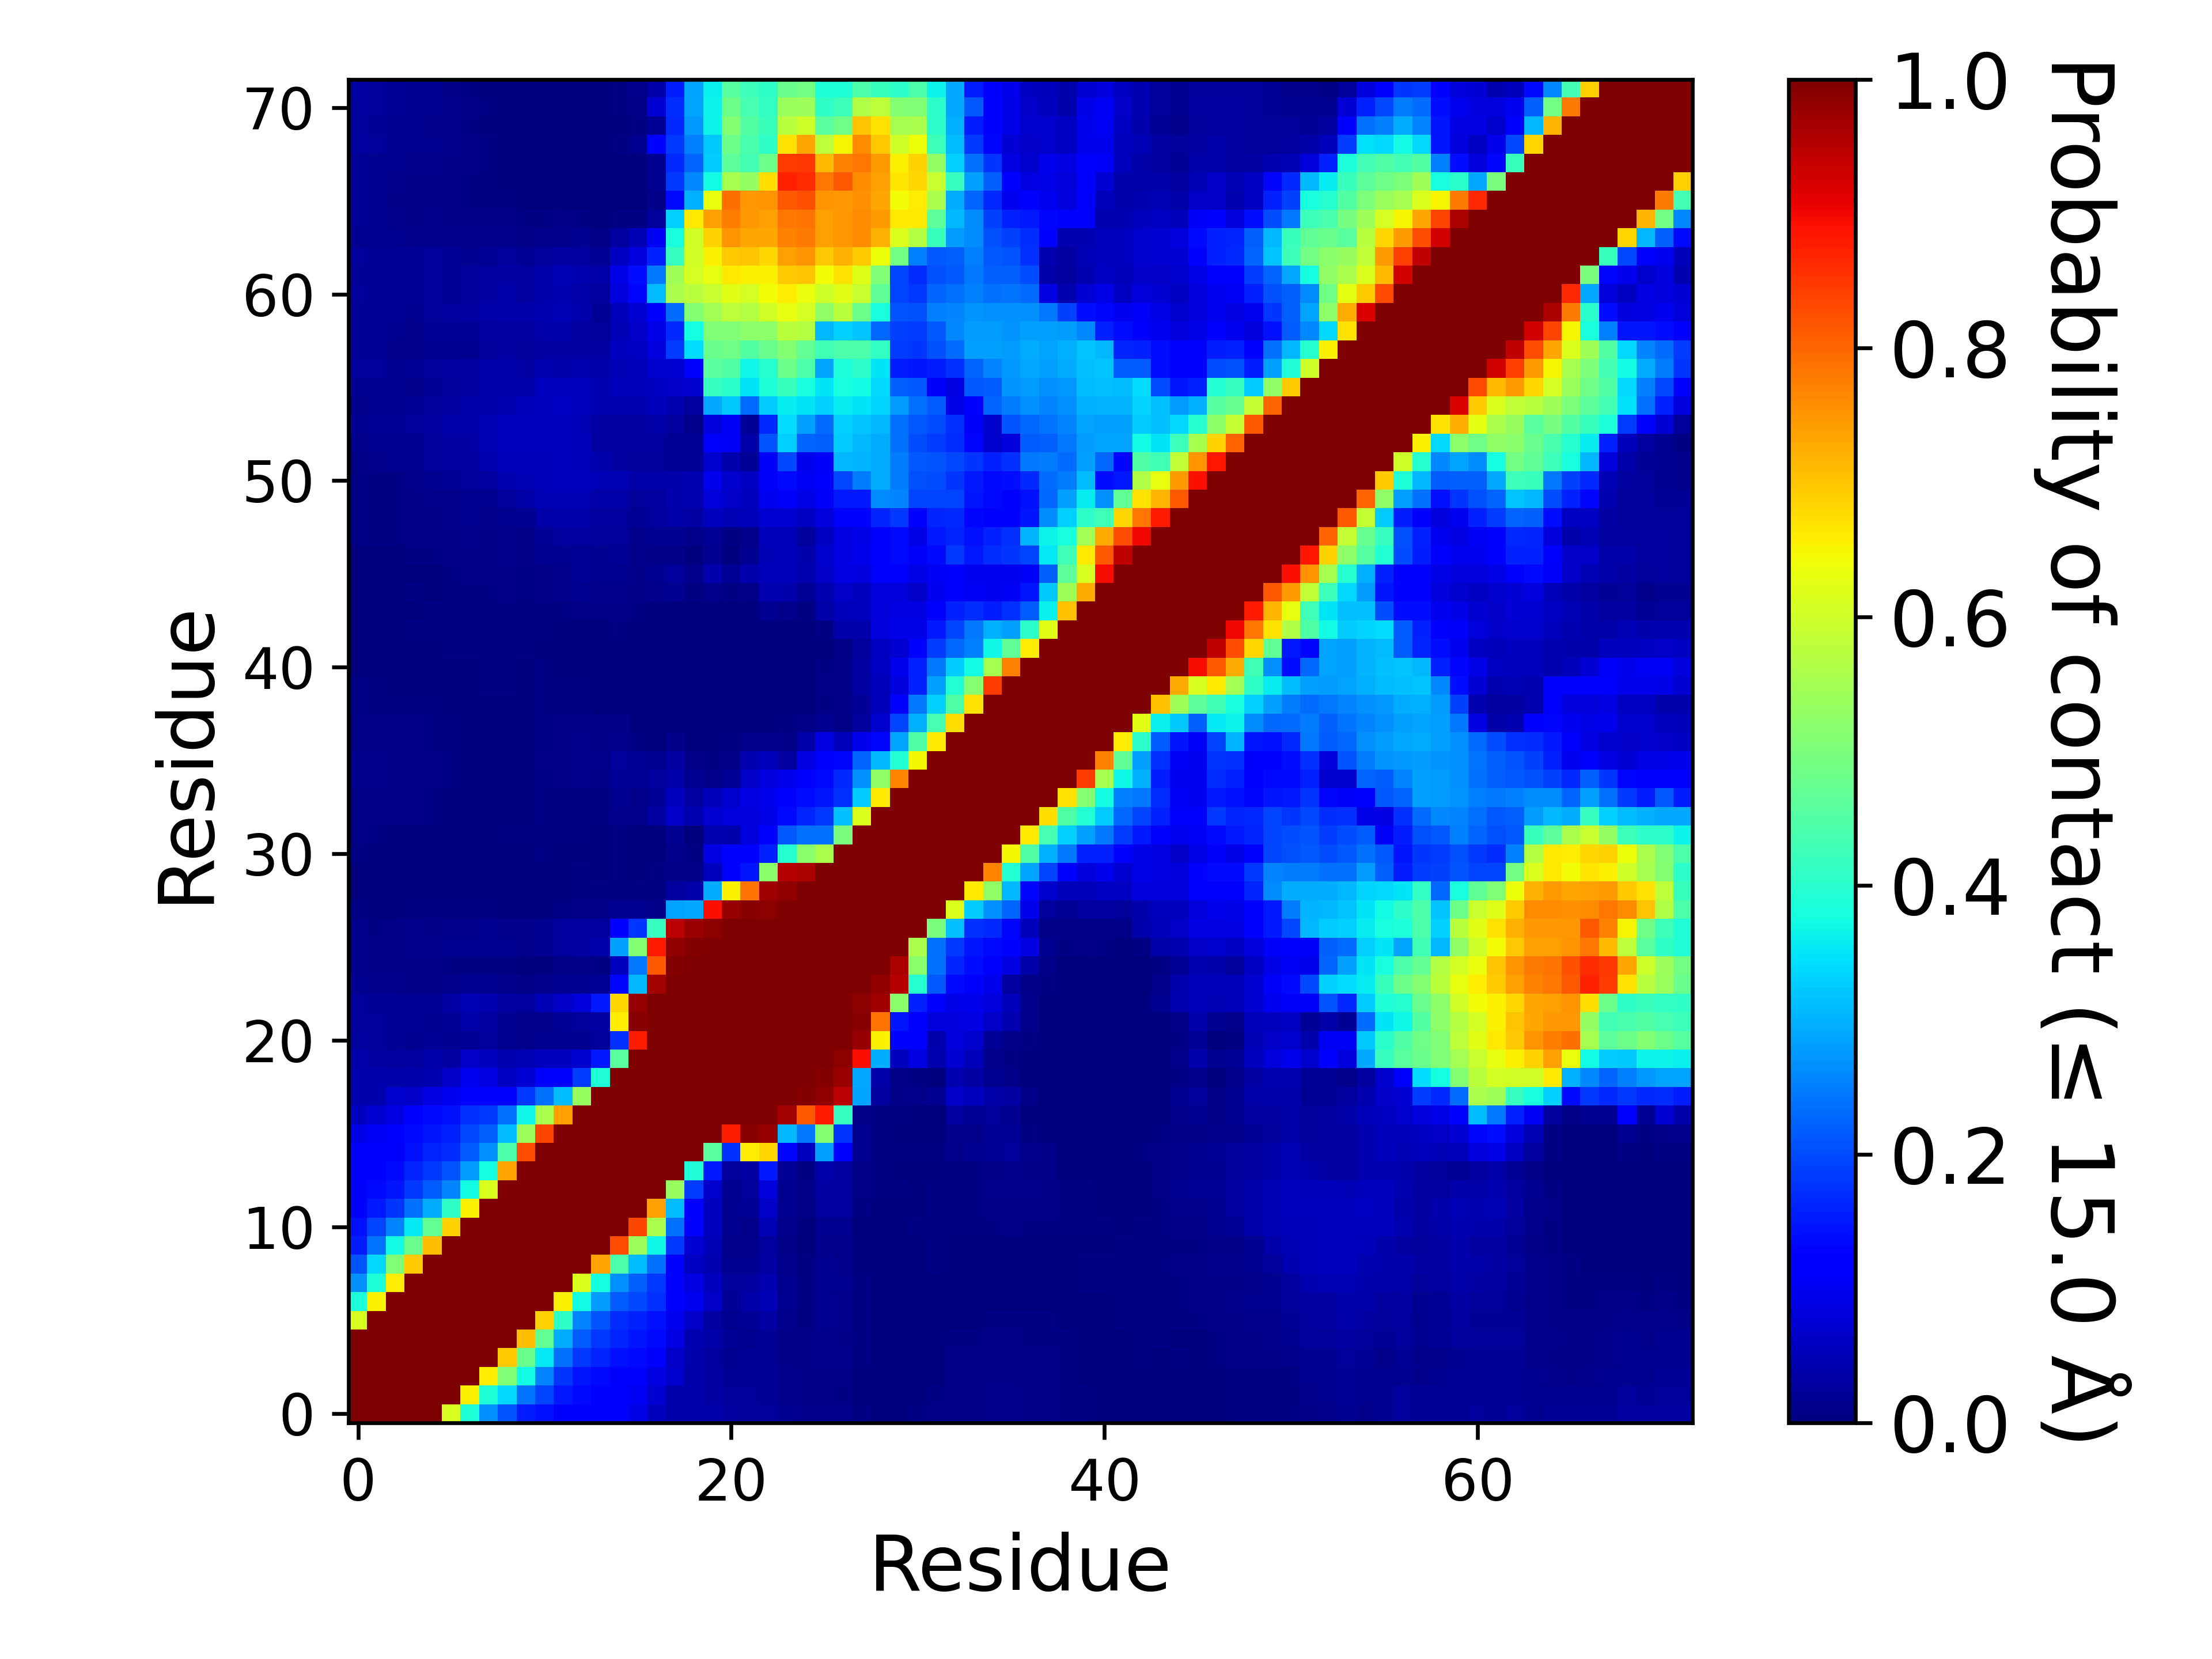

The table this chart was drawn from, first rows:
, 1, 2, 3, 4, 5, 6, 7, 8, 9, 10, 11, 12, 13, 14, 15, 16, 17, 18, 19, 20, 21, 22, 23
1, 1.0, 1.0, 1.0, 1.0, 1.0, 0.6121, 0.3888, 0.2687, 0.21, 0.156, 0.1419, 0.1244, 0.1226, 0.1175, 0.1109, 0.09228, 0.05756, 0.04202, 0.04109, 0.03684, 0.02888, 0.02731, 0.02356
2, 1.0, 1.0, 1.0, 1.0, 1.0, 1.0, 0.6529, 0.3869, 0.3396, 0.2386, 0.1943, 0.1523, 0.1348, 0.1272, 0.1205, 0.1018, 0.07331, 0.04258, 0.04097, 0.03307, 0.02646, 0.02658, 0.02098
3, 1.0, 1.0, 1.0, 1.0, 1.0, 1.0, 1.0, 0.6576, 0.506, 0.3743, 0.2575, 0.1766, 0.1458, 0.1351, 0.1228, 0.1127, 0.08854, 0.06868, 0.03788, 0.02821, 0.02065, 0.0223, 0.0204
4, 1.0, 1.0, 1.0, 1.0, 1.0, 1.0, 1.0, 1.0, 0.6944, 0.4798, 0.3552, 0.2368, 0.183, 0.1614, 0.1413, 0.135, 0.1127, 0.06624, 0.04035, 0.02931, 0.01774, 0.01999, 0.01977
5, 1.0, 1.0, 1.0, 1.0, 1.0, 1.0, 1.0, 1.0, 1.0, 0.708, 0.4691, 0.2956, 0.2166, 0.18, 0.1625, 0.1481, 0.1359, 0.08674, 0.04423, 0.03571, 0.01994, 0.01758, 0.02111
6, 0.6121, 1.0, 1.0, 1.0, 1.0, 1.0, 1.0, 1.0, 1.0, 1.0, 0.6866, 0.4073, 0.2572, 0.2075, 0.1702, 0.16, 0.1443, 0.1005, 0.06424, 0.03415, 0.01848, 0.02106, 0.03252
7, 0.3888, 0.6529, 1.0, 1.0, 1.0, 1.0, 1.0, 1.0, 1.0, 1.0, 1.0, 0.6538, 0.3727, 0.2808, 0.2169, 0.1967, 0.1726, 0.1183, 0.09966, 0.06252, 0.01991, 0.03565, 0.04938
8, 0.2687, 0.3869, 0.6576, 1.0, 1.0, 1.0, 1.0, 1.0, 1.0, 1.0, 1.0, 1.0, 0.6158, 0.3763, 0.2683, 0.2224, 0.1812, 0.1208, 0.08674, 0.05803, 0.02378, 0.02992, 0.04433
9, 0.21, 0.3396, 0.506, 0.6944, 1.0, 1.0, 1.0, 1.0, 1.0, 1.0, 1.0, 1.0, 1.0, 0.7359, 0.445, 0.3122, 0.236, 0.1237, 0.06105, 0.04347, 0.01944, 0.01831, 0.03289
10, 0.156, 0.2386, 0.3743, 0.4798, 0.708, 1.0, 1.0, 1.0, 1.0, 1.0, 1.0, 1.0, 1.0, 1, 0.8279, 0.5398, 0.3705, 0.1812, 0.07707, 0.049, 0.01262, 0.01539, 0.03017
11, 0.1419, 0.1943, 0.2575, 0.3552, 0.4691, 0.6866, 1.0, 1.0, 1.0, 1.0, 1.0, 1.0, 1.0, 1.0, 1.0, 0.8355, 0.5552, 0.2375, 0.1126, 0.05802, 0.01702, 0.01508, 0.05053
12, 0.1244, 0.1523, 0.1766, 0.2368, 0.2956, 0.4073, 0.6538, 1.0, 1.0, 1.0, 1.0, 1.0, 1.0, 1.0, 1.0, 1.0, 0.7395, 0.3098, 0.1183, 0.05608, 0.01815, 0.0232, 0.06374
13, 0.1226, 0.1348, 0.1458, 0.183, 0.2166, 0.2572, 0.3727, 0.6158, 1.0, 1.0, 1.0, 1.0, 1.0, 1.0, 1.0, 1.0, 1.0, 0.532, 0.1837, 0.06869, 0.01846, 0.02678, 0.07842
14, 0.1175, 0.1272, 0.1351, 0.1614, 0.18, 0.2075, 0.2808, 0.3763, 0.7359, 1, 1.0, 1.0, 1.0, 1.0, 1.0, 1.0, 1.0, 1.0, 0.3906, 0.1521, 0.02656, 0.03314, 0.149
15, 0.1109, 0.1205, 0.1228, 0.1413, 0.1625, 0.1702, 0.2169, 0.2683, 0.445, 0.8279, 1.0, 1.0, 1.0, 1.0, 1.0, 1.0, 1.0, 1.0, 1.0, 0.4587, 0.1731, 0.6586, 0.6817
16, 0.09228, 0.1018, 0.1127, 0.135, 0.1481, 0.16, 0.1967, 0.2224, 0.3122, 0.5398, 0.8355, 1.0, 1.0, 1.0, 1.0, 1.0, 1.0, 1.0, 1.0, 1.0, 0.878, 0.9888, 0.9777
17, 0.05756, 0.07331, 0.08854, 0.1127, 0.1359, 0.1443, 0.1726, 0.1812, 0.236, 0.3705, 0.5552, 0.7395, 1.0, 1.0, 1.0, 1.0, 1.0, 1.0, 1.0, 1.0, 1.0, 0.9995, 0.9989
18, 0.04202, 0.04258, 0.06868, 0.06624, 0.08674, 0.1005, 0.1183, 0.1208, 0.1237, 0.1812, 0.2375, 0.3098, 0.532, 1.0, 1.0, 1.0, 1.0, 1.0, 1.0, 1.0, 1.0, 1.0, 1
19, 0.04109, 0.04097, 0.03788, 0.04035, 0.04423, 0.06424, 0.09966, 0.08674, 0.06105, 0.07707, 0.1126, 0.1183, 0.1837, 0.3906, 1.0, 1.0, 1.0, 1.0, 1.0, 1.0, 1.0, 1.0, 1.0
20, 0.03684, 0.03307, 0.02821, 0.02931, 0.03571, 0.03415, 0.06252, 0.05803, 0.04347, 0.049, 0.05802, 0.05608, 0.06869, 0.1521, 0.4587, 1.0, 1.0, 1.0, 1.0, 1.0, 1.0, 1.0, 1.0
21, 0.02888, 0.02646, 0.02065, 0.01774, 0.01994, 0.01848, 0.01991, 0.02378, 0.01944, 0.01262, 0.01702, 0.01815, 0.01846, 0.02656, 0.1731, 0.878, 1.0, 1.0, 1.0, 1.0, 1.0, 1.0, 1.0
22, 0.02731, 0.02658, 0.0223, 0.01999, 0.01758, 0.02106, 0.03565, 0.02992, 0.01831, 0.01539, 0.01508, 0.0232, 0.02678, 0.03314, 0.6586, 0.9888, 0.9995, 1.0, 1.0, 1.0, 1.0, 1.0, 1.0
23, 0.02356, 0.02098, 0.0204, 0.01977, 0.02111, 0.03252, 0.04938, 0.04433, 0.03289, 0.03017, 0.05053, 0.06374, 0.07842, 0.149, 0.6817, 0.9777, 0.9989, 1, 1.0, 1.0, 1.0, 1.0, 1.0
24, 0.01729, 0.01499, 0.01293, 0.01132, 0.01111, 0.0127, 0.01612, 0.01815, 0.013, 0.009355, 0.01221, 0.01797, 0.01812, 0.01984, 0.13, 0.308, 0.9681, 0.9995, 1, 1.0, 1.0, 1.0, 1.0
25, 0.01301, 0.01092, 0.0105, 0.01029, 0.009045, 0.00414, 0.004355, 0.00707, 0.0044, 0.002295, 0.00144, 0.00862, 0.01074, 0.00753, 0.05838, 0.2428, 0.8151, 0.9948, 0.9998, 1.0, 1.0, 1.0, 1.0
26, 0.01375, 0.00971, 0.01129, 0.0156, 0.013, 0.01689, 0.01868, 0.01868, 0.016, 0.01432, 0.01916, 0.03012, 0.03477, 0.03973, 0.2849, 0.5087, 0.8794, 0.9832, 0.9951, 0.9986, 0.9996, 1.0, 1.0
27, 0.01226, 0.00544, 0.008115, 0.01174, 0.00923, 0.01345, 0.01487, 0.01696, 0.0139, 0.01251, 0.01592, 0.02827, 0.02897, 0.03075, 0.1178, 0.1784, 0.4163, 0.946, 0.975, 0.9863, 0.9961, 0.9995, 1.0
28, 0.005735, 0.002495, 0.002875, 0.00497, 0.004435, 0.006285, 0.00448, 0.00731, 0.00378, 0.00148, 0.001335, 0.00635, 0.00782, 0.00827, 0.01716, 0.01737, 0.01034, 0.2877, 0.2915, 0.8922, 0.9782, 0.989, 0.9847
29, 0.00118, 0.001065, 0.001715, 0.002415, 0.002195, 0.00235, 0.0021, 0.00303, 0.00123, 0.00074, 0.00064, 0.00376, 0.003995, 0.00436, 0.00659, 0.006645, 0.004, 0.02857, 0.03663, 0.2963, 0.6537, 0.789, 0.9708
30, 0.00197, 0.001275, 0.00174, 0.00163, 0.00184, 0.002295, 0.001935, 0.00226, 0.001045, 0.001105, 0.001155, 0.00247, 0.004755, 0.00356, 0.00581, 0.00364, 0.004055, 0.00932, 0.01067, 0.05857, 0.1221, 0.1452, 0.5182
31, 0.00677, 0.002445, 0.00224, 0.002355, 0.00309, 0.003025, 0.003025, 0.002575, 0.003335, 0.00211, 0.00406, 0.002425, 0.003715, 0.002735, 0.00394, 0.0024, 0.00223, 0.01413, 0.007595, 0.08784, 0.113, 0.1162, 0.1568
32, 0.00905, 0.00684, 0.00367, 0.00356, 0.00299, 0.002735, 0.00244, 0.002385, 0.004275, 0.005605, 0.00563, 0.004815, 0.005635, 0.00377, 0.005015, 0.002575, 0.003595, 0.01787, 0.001315, 0.04471, 0.04044, 0.08353, 0.1106
33, 0.01034, 0.00925, 0.008, 0.00816, 0.00457, 0.003435, 0.0027, 0.003035, 0.00248, 0.00327, 0.00623, 0.006285, 0.007575, 0.0055, 0.01527, 0.01423, 0.02755, 0.0648, 0.04526, 0.07383, 0.07988, 0.08495, 0.0931
34, 0.01015, 0.00983, 0.00804, 0.00818, 0.006495, 0.00302, 0.001505, 0.001905, 0.001145, 0.00187, 0.00473, 0.00557, 0.00748, 0.005765, 0.01648, 0.01283, 0.02097, 0.0579, 0.03324, 0.05145, 0.06915, 0.08766, 0.09538
35, 0.01252, 0.01224, 0.01105, 0.01075, 0.009455, 0.006465, 0.002795, 0.002765, 0.002255, 0.00321, 0.00589, 0.00847, 0.01242, 0.01129, 0.02279, 0.01974, 0.02358, 0.03812, 0.01882, 0.01298, 0.02273, 0.06344, 0.08364
36, 0.01181, 0.01235, 0.01067, 0.0099, 0.009475, 0.00687, 0.003085, 0.002725, 0.00229, 0.002835, 0.00805, 0.01063, 0.01542, 0.01522, 0.0253, 0.02156, 0.01927, 0.03294, 0.009305, 0.006755, 0.01103, 0.04651, 0.05263
37, 0.009865, 0.01012, 0.008815, 0.008055, 0.00585, 0.004095, 0.001665, 0.001845, 0.002105, 0.003365, 0.007705, 0.00944, 0.01215, 0.01082, 0.01555, 0.007255, 0.002985, 0.00963, 0.0016, 0.00159, 0.004105, 0.0151, 0.0124
38, 0.0092, 0.01119, 0.00871, 0.008955, 0.00762, 0.00608, 0.00315, 0.002425, 0.00233, 0.00297, 0.00624, 0.00875, 0.01169, 0.00924, 0.01171, 0.003395, 0.000585, 0.001255, 0.000485, 0.002425, 0.003445, 0.003885, 0.00308
39, 0.005395, 0.005635, 0.004325, 0.00407, 0.004635, 0.003005, 0.001765, 0.002695, 0.002115, 0.0026, 0.006785, 0.007295, 0.007185, 0.003825, 0.002975, 0.000685, 2.9999850000749997e-05, 0.00016, 0.00016, 0.001325, 0.001135, 0.001435, 0.00132
40, 0.005085, 0.005335, 0.003455, 0.003865, 0.003265, 0.003135, 0.0023, 0.00397, 0.00415, 0.00292, 0.00465, 0.004635, 0.00411, 0.00157, 0.002835, 0.00148, 0.00022, 0.0012, 0.00026, 0.000955, 0.00107, 0.00204, 0.000985
41, 0.00389, 0.00245, 0.00184, 0.002755, 0.002015, 0.002965, 0.003695, 0.005825, 0.005595, 0.003705, 0.004395, 0.003735, 0.003085, 0.000735, 0.002015, 0.0008, 8.999955000224999e-05, 0.00092, 0.000205, 0.00066, 0.00094, 0.001985, 0.00014
42, 0.001845, 0.001895, 0.002225, 0.003845, 0.00352, 0.004875, 0.0048, 0.00605, 0.005675, 0.004355, 0.003895, 0.002915, 0.002545, 0.002235, 0.003, 0.001405, 9.999950000249999e-06, 7.499962500187499e-05, 0.0, 0.000405, 0.00044, 0.00011, 0.000335
43, 0.001715, 0.001485, 0.0024, 0.00491, 0.00531, 0.006635, 0.006905, 0.00704, 0.00695, 0.00456, 0.004115, 0.00252, 0.002275, 0.00385, 0.005445, 0.00384, 0.00038, 0.00054, 0.0, 0.000185, 0.000415, 9.499952500237499e-05, 0.0003
44, 0.002115, 0.001635, 0.002395, 0.003435, 0.00403, 0.0057, 0.00712, 0.00704, 0.006825, 0.006125, 0.0059, 0.006445, 0.0087, 0.008855, 0.008865, 0.0046, 0.00144, 0.001645, 0.00021, 0.00298, 0.00235, 0.000615, 0.0159
45, 0.00239, 0.002315, 0.002455, 0.00428, 0.003805, 0.006145, 0.00754, 0.007255, 0.008545, 0.00732, 0.01014, 0.01203, 0.01591, 0.01308, 0.01475, 0.008655, 0.01349, 0.01618, 0.00599, 0.01424, 0.00415, 0.008245, 0.04377
46, 0.002185, 0.00169, 0.0024, 0.003345, 0.002815, 0.00465, 0.00825, 0.007875, 0.00887, 0.006915, 0.008885, 0.01452, 0.01989, 0.01798, 0.01912, 0.01159, 0.01579, 0.02592, 0.01467, 0.04105, 0.02313, 0.0398, 0.0525
47, 0.00323, 0.003395, 0.00349, 0.00679, 0.007295, 0.01001, 0.01015, 0.01002, 0.01258, 0.00868, 0.01563, 0.01784, 0.02298, 0.01813, 0.02261, 0.01198, 0.007995, 0.0116, 0.002975, 0.01825, 0.00353, 0.01563, 0.04852
48, 0.005675, 0.004685, 0.005925, 0.0106, 0.009945, 0.01025, 0.01352, 0.01102, 0.01359, 0.01167, 0.0214, 0.03002, 0.03059, 0.02417, 0.02596, 0.01545, 0.01919, 0.01822, 0.01245, 0.02031, 0.005135, 0.01396, 0.05275
49, 0.00555, 0.005015, 0.005075, 0.008265, 0.01133, 0.01177, 0.01659, 0.01332, 0.01704, 0.01892, 0.03612, 0.03942, 0.03985, 0.02814, 0.02997, 0.01984, 0.02838, 0.03858, 0.03503, 0.05846, 0.04759, 0.05181, 0.07151
50, 0.00544, 0.005735, 0.006425, 0.00988, 0.01349, 0.01394, 0.01681, 0.01863, 0.02467, 0.03628, 0.04783, 0.05054, 0.04903, 0.03519, 0.03902, 0.0237, 0.02909, 0.03984, 0.04409, 0.07951, 0.06449, 0.05856, 0.09795
51, 0.00624, 0.006825, 0.007705, 0.0126, 0.01738, 0.02041, 0.02452, 0.02888, 0.044, 0.04827, 0.05211, 0.05702, 0.05568, 0.04782, 0.0487, 0.038, 0.03583, 0.04134, 0.04685, 0.09529, 0.07011, 0.06222, 0.1089
52, 0.00972, 0.01276, 0.01663, 0.01612, 0.02404, 0.02906, 0.03492, 0.04345, 0.05091, 0.05379, 0.05358, 0.05701, 0.05135, 0.04224, 0.03425, 0.02607, 0.02389, 0.02114, 0.02108, 0.06689, 0.03907, 0.0206, 0.1072
53, 0.01247, 0.017, 0.01943, 0.01903, 0.02679, 0.03195, 0.03408, 0.04801, 0.05793, 0.05681, 0.05501, 0.05654, 0.05134, 0.03318, 0.03223, 0.02967, 0.0298, 0.0231, 0.0225, 0.128, 0.1025, 0.03535, 0.2089
54, 0.0173, 0.02145, 0.02316, 0.02443, 0.03292, 0.03598, 0.0426, 0.05017, 0.05512, 0.05596, 0.05486, 0.05536, 0.04971, 0.0343, 0.03219, 0.0331, 0.03777, 0.02837, 0.01188, 0.08428, 0.1033, 0.02098, 0.1674
55, 0.01351, 0.01696, 0.0165, 0.02059, 0.0269, 0.03153, 0.03731, 0.0399, 0.0459, 0.05245, 0.05759, 0.06124, 0.05514, 0.04672, 0.04578, 0.04547, 0.05232, 0.04577, 0.02853, 0.2913, 0.3229, 0.2342, 0.3272
56, 0.01796, 0.01895, 0.01585, 0.01366, 0.02285, 0.02585, 0.02814, 0.03725, 0.04079, 0.04135, 0.05626, 0.05832, 0.05542, 0.04651, 0.05214, 0.05393, 0.05861, 0.06581, 0.06703, 0.4173, 0.4005, 0.3477, 0.3883
57, 0.02549, 0.02477, 0.01821, 0.02105, 0.02433, 0.02867, 0.0336, 0.03804, 0.04024, 0.03471, 0.04392, 0.04221, 0.04329, 0.04194, 0.04797, 0.05238, 0.06964, 0.07193, 0.1261, 0.4574, 0.4473, 0.3698, 0.3978
58, 0.02151, 0.02057, 0.01458, 0.0141, 0.01805, 0.01752, 0.01616, 0.02495, 0.03221, 0.02662, 0.03304, 0.03285, 0.0325, 0.03243, 0.05526, 0.06044, 0.08234, 0.1845, 0.3409, 0.4785, 0.4849, 0.4527, 0.4784
59, 0.02208, 0.02135, 0.01676, 0.01543, 0.0211, 0.02206, 0.02083, 0.02849, 0.03434, 0.03144, 0.03894, 0.04157, 0.03061, 0.02531, 0.0495, 0.06515, 0.09015, 0.1642, 0.3787, 0.5066, 0.5054, 0.5217, 0.5226
60, 0.02315, 0.02213, 0.02043, 0.01948, 0.02629, 0.02825, 0.03205, 0.03639, 0.04047, 0.03978, 0.04491, 0.04757, 0.04036, 0.02174, 0.05438, 0.0717, 0.1106, 0.2324, 0.5092, 0.5496, 0.5808, 0.5678, 0.6035
... 12 more rows
